Run: headless pygame with SDL's dummy video driver; simulated clock (each Clock.tick advances the game by its frame time, no real sleeping); random seed 0; keys injected as events and as key.get_pressed() state; no mouse input.
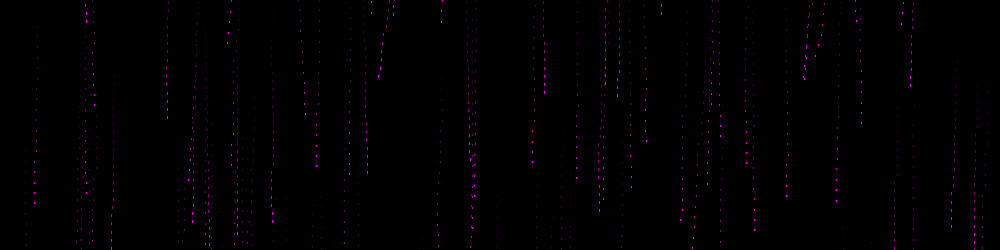
Frame 1 of 4 · flips 1–60 · no input
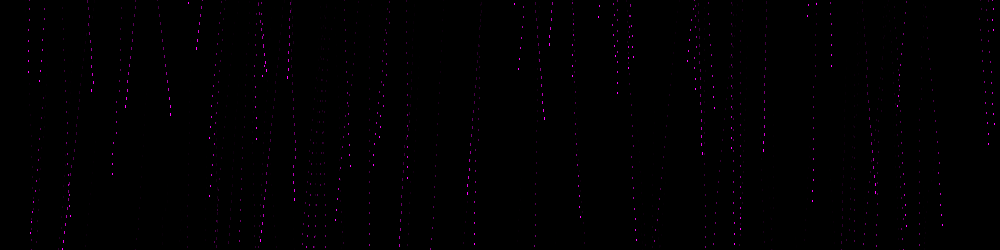
Frame 2 of 4 · flips 61–180 · tapped SPACE, RETURN · held RIGHT (→), D
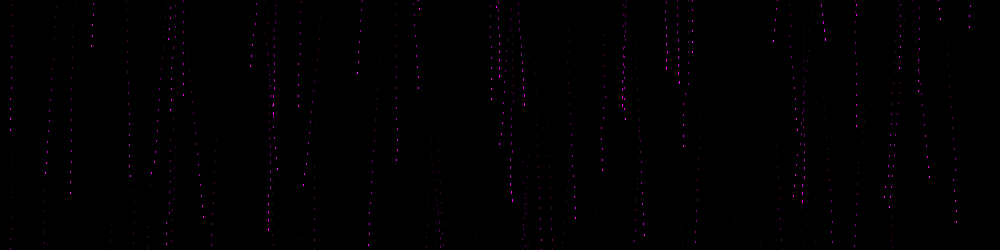
Frame 3 of 4 · flips 181–300 · held DOWN (↓), S
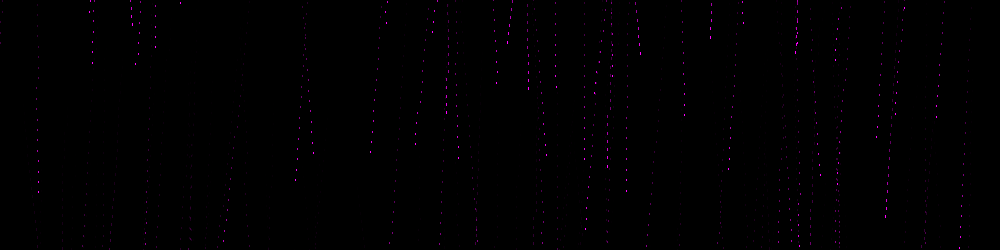
Frame 4 of 4 · flips 301–420 · held LEFT (←), A, UP (↑), W

The pygame program that drew these frames:

import pygame, sys, random, time, math
from pygame.locals import *

#                      R    G    B      Opacity

BLACK   = (10, 10, 10)
PURPLE  = (160, 10, 90)
PURPLEFADE1  = (int(160*.80), int(10*.80), int(90*.80),10)
PURPLEFADE2  = (int(160*.66), int(10*.66), int(90*.66),30)
PURPLEFADE3  = (int(160*.33), int(10*.33), int(90*.33),50)

Colors = [(0,255,0),(255,0,0),(0,0,255),(160, 10, 90),(255,255,0),(255,255,0),(255,0,255),(0,255,255)]

bgColor = BLACK

def main():

    global FPSClock, canvas, rain, scale, cells, drops, dropSpeed,drift,driftChance,droph,width,height,FPS
    global Color,ColorPall
    rain = []
    Color = []
    pygame.init()

    FPSClock = pygame.time.Clock()

    canvas = pygame.display.set_mode((1000,250))

    infoObject = pygame.display.Info()
    width = 1000
    height = 250
    print(width,height)
    FPS = 25 #Doubles as speed
    scale = 250
    cells = int((width + height)/2/scale)
    drops = 400
    dropSpeed = 4
    drift = 1 #wobbly deccent
    driftChance = 2 #integer 1 - 10 = %
    droph = -(height + scale)

    print(width,height)

    pygame.display.set_caption("Let it rain!")


    ColorPall = [random.choice(Colors) for x in range(1)]
    canvas.fill(bgColor)

    letitRain()

def drawRain(x,y,d,vx, tempColor):
    
    
    sizeDrop = cells/(drops/100)*d*2
    #pygame.draw.rect(canvas,PURPLE,(x+vx,y+int(random.uniform(-1,1 )),int(sizeDrop/2),sizeDrop))
    pygame.draw.rect(canvas,tempColor,(x+vx,y+int(random.uniform(-1,1 )),int(sizeDrop/2),sizeDrop))
   
def initRain():

    for i in range(1,drops):
        raind = random.randrange(1,int(drops/100))
        if i <int(drops*.5):
            raind = random.randrange(1,int(drops/100*.6))
        elif i <int(drops*.65):
            raind = random.randrange(1,int(drops/100*.75))
        elif i <int(drops*.85):
            raind = random.randrange(1,int(drops/100*.85))
        else:
            raind = random.randrange(1,int(drops/100))
        tempColor = random.choice(ColorPall)
        rainx = random.randrange(0+cells,width-cells,cells)
        rainy = random.randrange(droph,0)
        vx = random.uniform(-.2,.2)
        drawRain(rainx,rainy,raind,vx,tempColor)

        Color.append(tempColor)
        rain.append([rainx,rainy,raind,vx])

def moveRain(cl):

    dropdrift = drift * cells
    for r, val in enumerate(rain):
        x, y, d, vx = val
        speed = ((drops-(drops/5))/100)*dropSpeed/cells/(d)*2+dropSpeed
        if random.randrange(1,10) < driftChance:
            x = random.randrange(int(x - dropdrift),int(x + dropdrift))
        else:
            x = x
        if y >= height:
            y = random.randrange(droph,0)
            x = random.randrange(0+cells,width-cells,cells)
            vx = random.uniform(-1,1)

        if x > width+10 or x < 0-10:
            vx = random.uniform(-1,1)
            x = random.randrange(0, width)

        rain[r] = [x+vx,y + speed, d,vx]

        drawRain(x,(y + speed), d,vx,cl[r])

def letitRain():
    def trail():
        overlay = pygame.Surface(canvas.get_size())
        overlay.fill((0,0,0))
        overlay.set_alpha(25)
        canvas.blit(overlay,(0,0))
    ColorPall = [random.choice(Colors) for x in range(1)]
    
    Color = [random.choice(ColorPall) for x in range(drops)]
    initRain()

    print("Chance of precipitation = 100%")

    # letitRain loop

    while True:

        for event in pygame.event.get():

            if event.type==QUIT or pygame.key.get_pressed()[K_ESCAPE]:

                print("Rain god ED")

                pygame.quit()

                sys.exit()
            if pygame.key.get_pressed()[K_SPACE]:
                del Color
                ColorPall = [random.choice(Colors) for x in range(1)]
                Color = [random.choice(ColorPall) for x in range(len(rain)+1)]
                print("Color of rain changed to " + Color)

        #canvas.fill(bgColor)
        trail()
        moveRain(Color)
        pygame.display.update()
        FPSClock.tick(FPS)

main()
